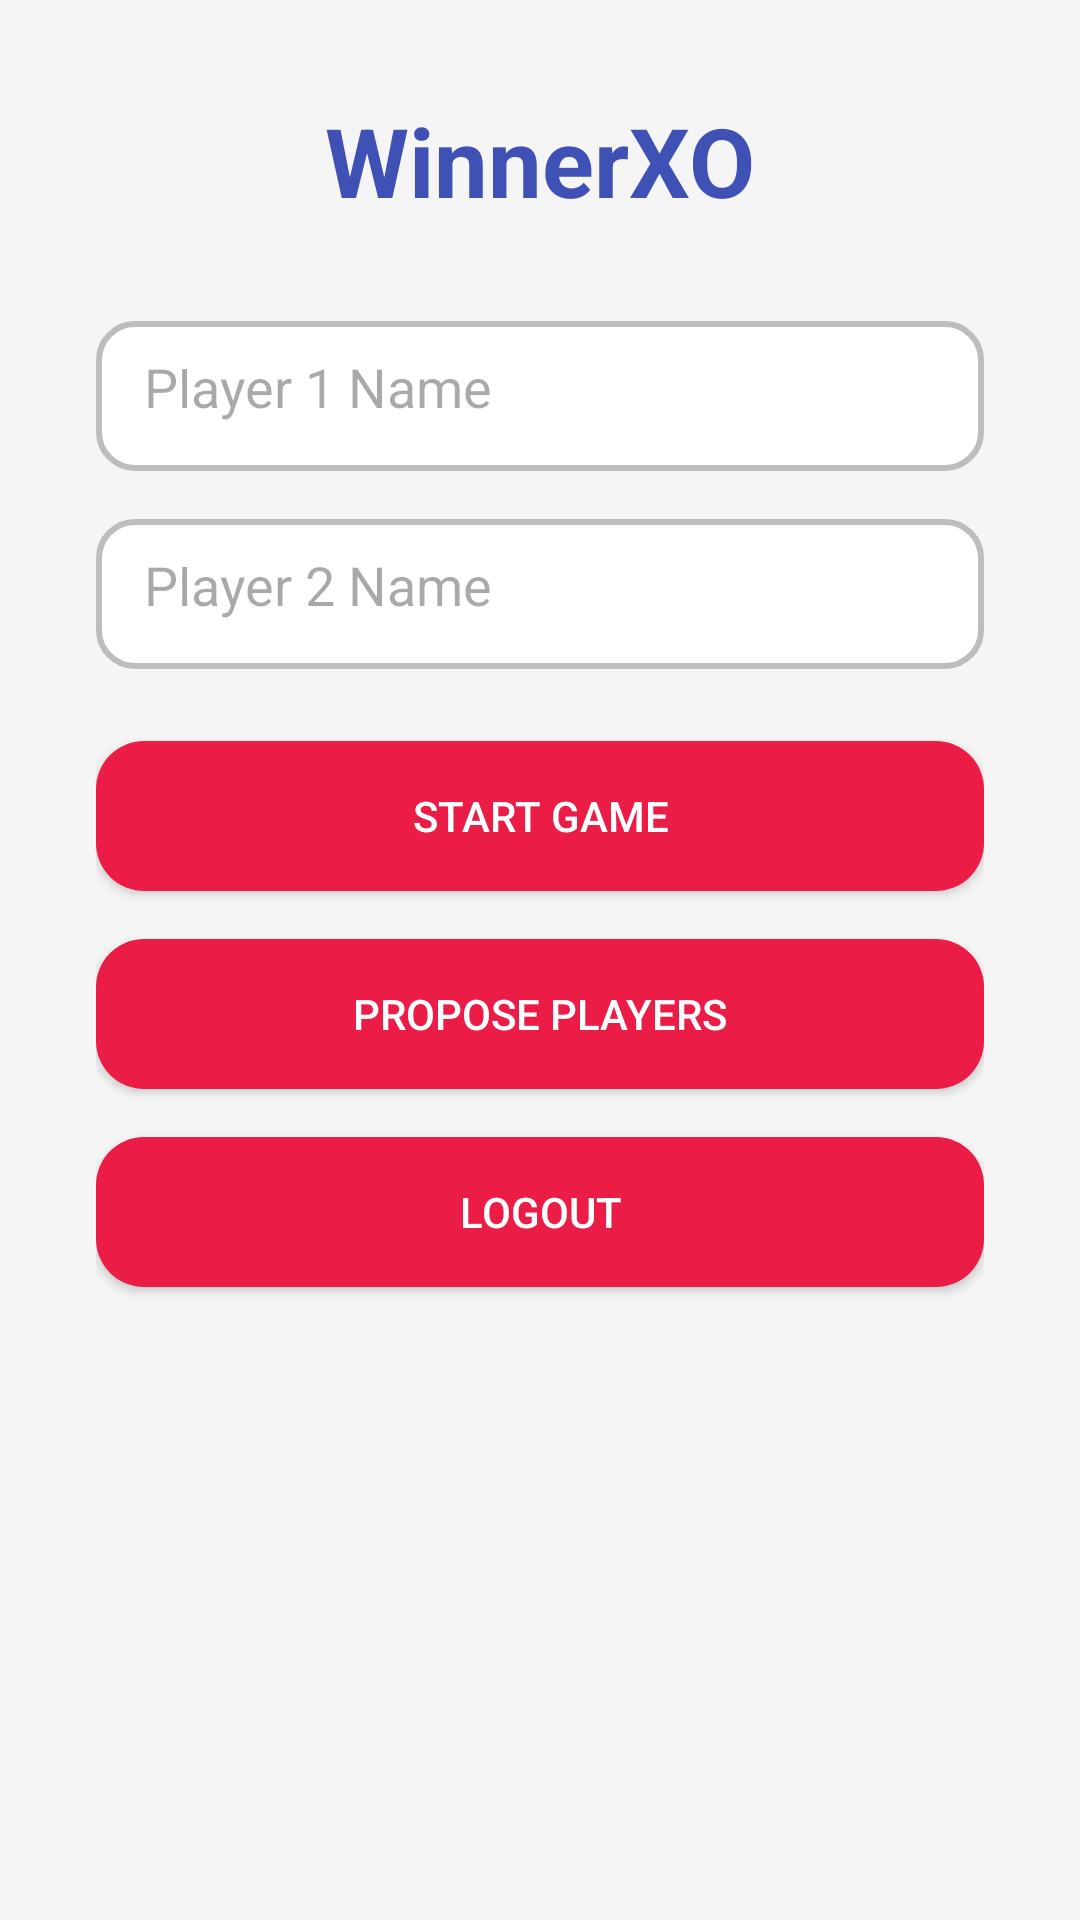

The Android layout XML behind this screen, and the referenced resources:
<!-- AndroidManifest.xml: application theme Theme.WinnerXO -->
<!-- res/layout/activity_main.xml -->
<?xml version="1.0" encoding="utf-8"?>
<LinearLayout xmlns:android="http://schemas.android.com/apk/res/android"
    android:layout_width="match_parent"
    android:layout_height="match_parent"
    android:orientation="vertical"
    android:padding="32dp"
    android:gravity="center_horizontal"
    android:background="#F5F5F5">

    <TextView
        android:id="@+id/tvTitle"
        android:layout_width="wrap_content"
        android:layout_height="wrap_content"
        android:text="WinnerXO"
        android:textSize="32sp"
        android:textStyle="bold"
        android:textColor="#3F51B5"
        android:layout_marginBottom="32dp"/>

    <EditText
        android:id="@+id/etPlayer1"
        android:layout_width="match_parent"
        android:layout_height="50dp"
        android:hint="Player 1 Name"
        android:padding="16dp"
        android:layout_marginBottom="16dp"
        android:background="@drawable/rounded_edittext"/>

    <EditText
        android:id="@+id/etPlayer2"
        android:layout_width="match_parent"
        android:layout_height="50dp"
        android:hint="Player 2 Name"
        android:padding="16dp"
        android:layout_marginBottom="24dp"
        android:background="@drawable/rounded_edittext"/>

    <Button
        android:id="@+id/btnStartGame"
        android:layout_width="match_parent"
        android:layout_height="50dp"
        android:text="Start Game"
        android:textColor="#FFFFFF"
        android:background="@drawable/rounded_button"
        android:layout_marginBottom="16dp"/>

    <Button
        android:id="@+id/btnPropose"
        android:layout_width="match_parent"
        android:layout_height="50dp"
        android:text="Propose Players"
        android:textColor="#FFFFFF"
        android:background="@drawable/rounded_button"
        android:layout_marginBottom="16dp"/>

    <Button
        android:id="@+id/btnLogout"
        android:layout_width="match_parent"
        android:layout_height="50dp"
        android:text="Logout"
        android:textColor="#FFFFFF"
        android:background="@drawable/rounded_button"
        android:layout_marginBottom="16dp"/>

    <Button
        android:id="@+id/btnManageDatabase"
        android:layout_width="match_parent"
        android:layout_height="50dp"
        android:text="Manage Database"
        android:textColor="#FFFFFF"
        android:background="@drawable/rounded_button"
        android:visibility="gone"/>

</LinearLayout>
<!-- resources referenced by this layout -->
<resources>
  <!-- drawable rounded_button (drawable) -->
  <shape xmlns:android="http://schemas.android.com/apk/res/android"
      android:shape="rectangle">
  
      <solid android:color="#EB1C46"/> 
      <corners android:radius="16dp"/>  
      <padding
          android:left="12dp"
          android:top="12dp"
          android:right="12dp"
          android:bottom="12dp"/>
  </shape>
  <!-- drawable rounded_edittext (drawable) -->
  <shape xmlns:android="http://schemas.android.com/apk/res/android"
      android:shape="rectangle">
  
      <solid android:color="#FFFFFF"/> 
      <stroke
          android:width="2dp"
          android:color="#BDBDBD"/> 
      <corners android:radius="12dp"/> 
  </shape>
  <style name="Theme.WinnerXO" parent="Base.Theme.WinnerXO" />
  <style name="Base.Theme.WinnerXO" parent="Theme.Material3.DayNight.NoActionBar">
          
          
      </style>
</resources>
